The GitHub repository NEC-PROJECTS-2024/CB1 contains a labelled image folder "Dataset" with 2 categories: normal, tumor. Examples follow, each with its label.

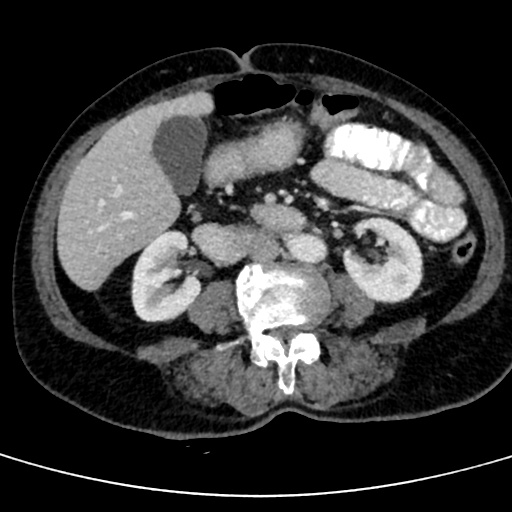
Label: tumor

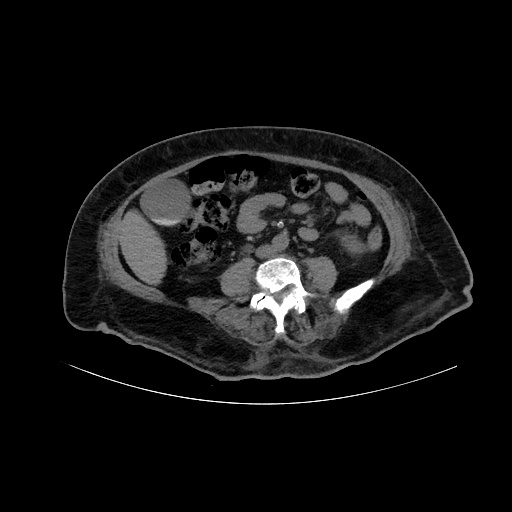
Label: normal

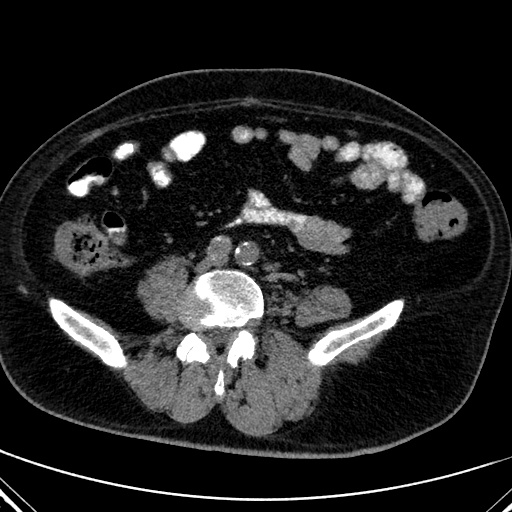
Label: tumor

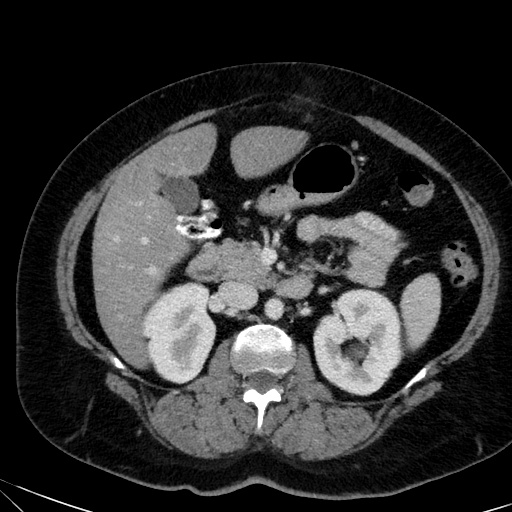
Label: normal

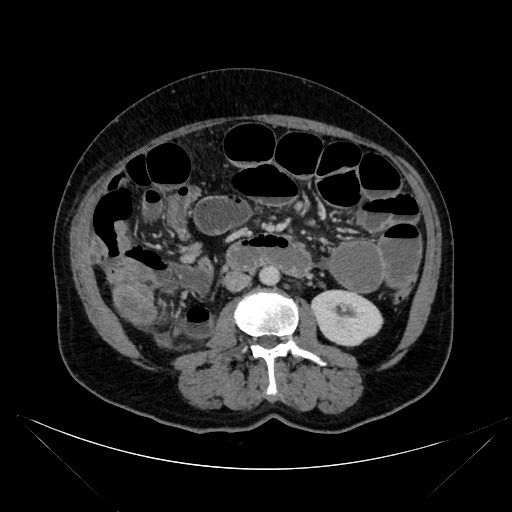
Label: normal

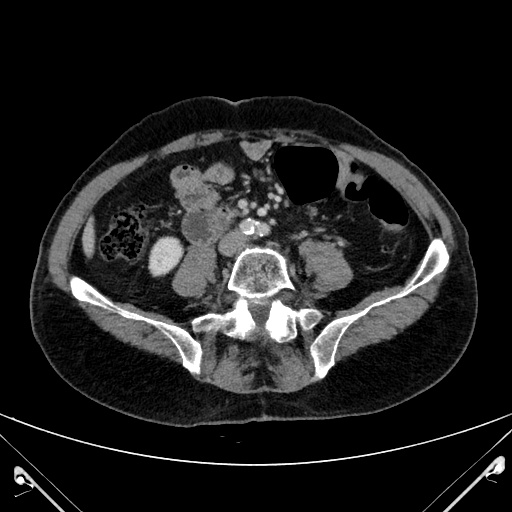
Label: tumor
